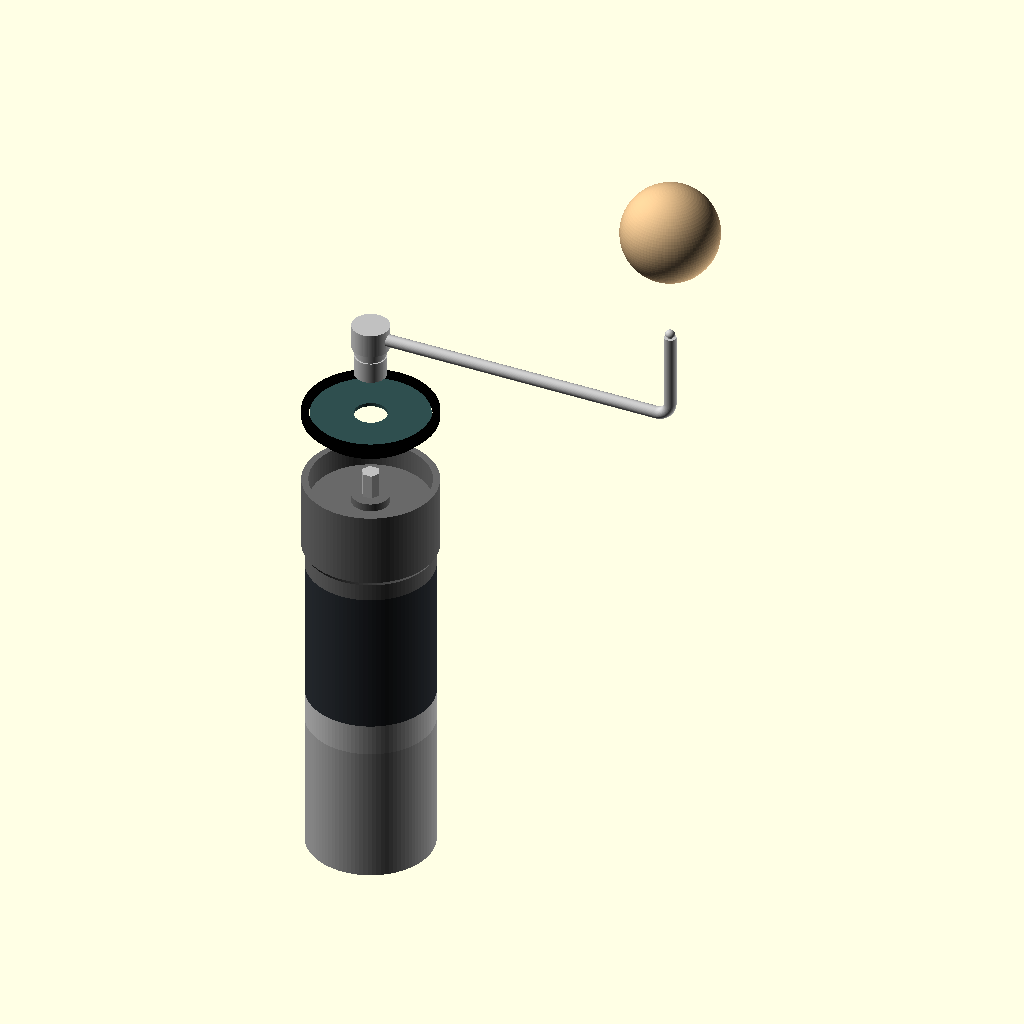
Cell 1: the model at its default parameters.
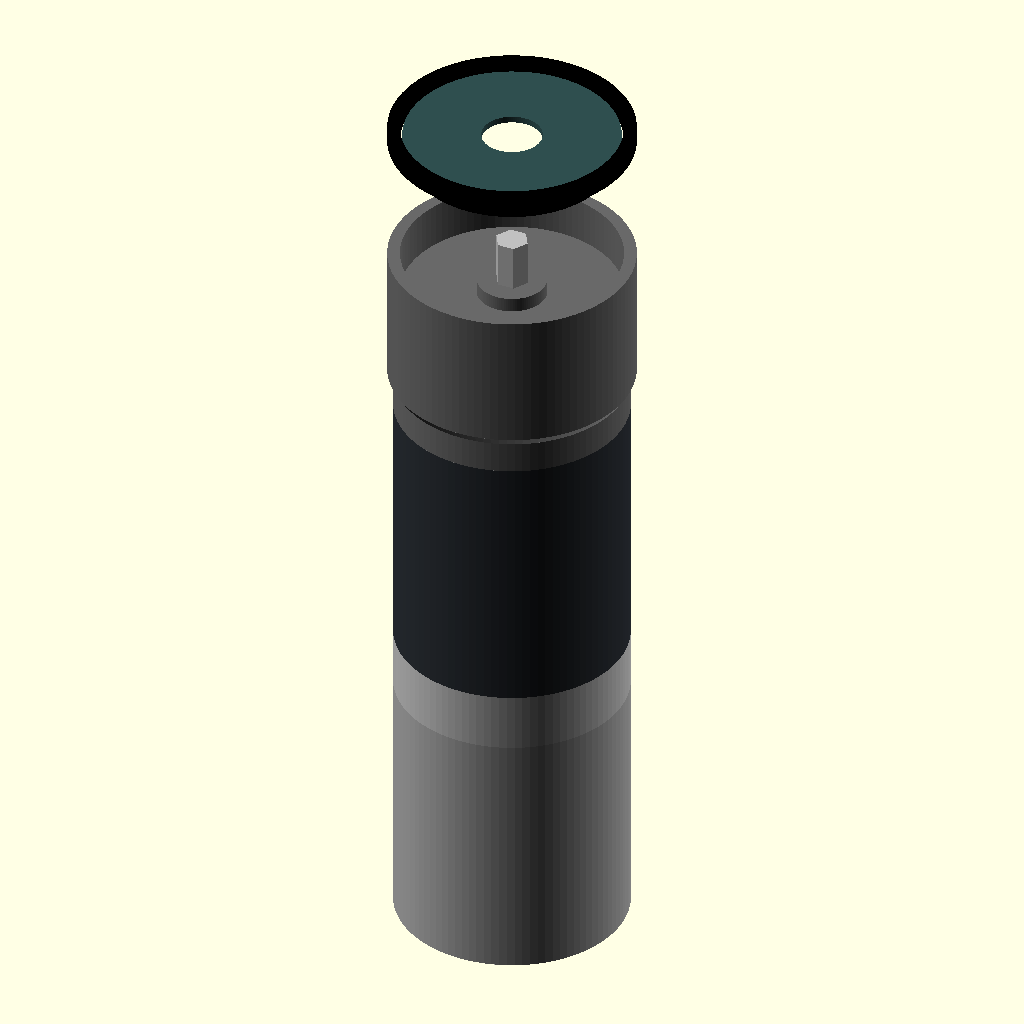
Cell 2: the same model with show_handle = false.
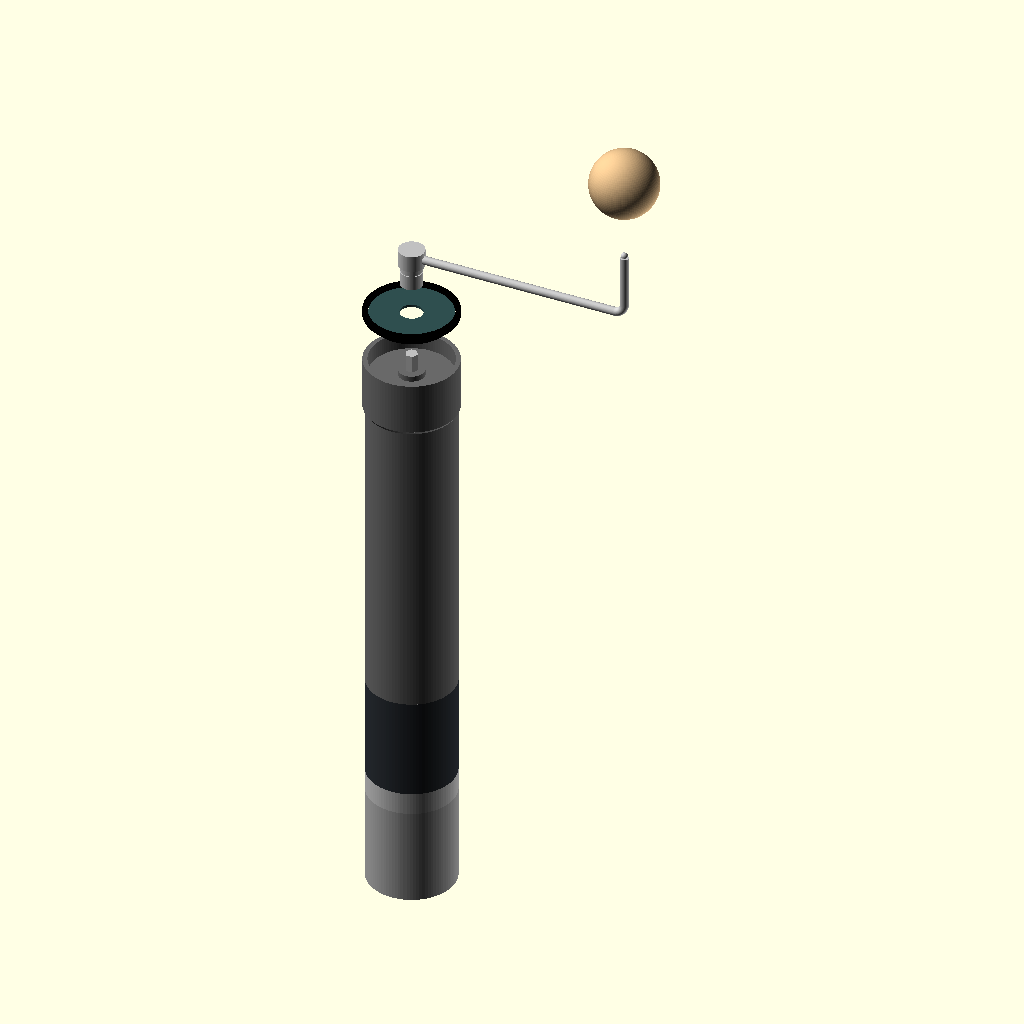
Cell 3 — total_height_mm set to 351, the other parameters unchanged.
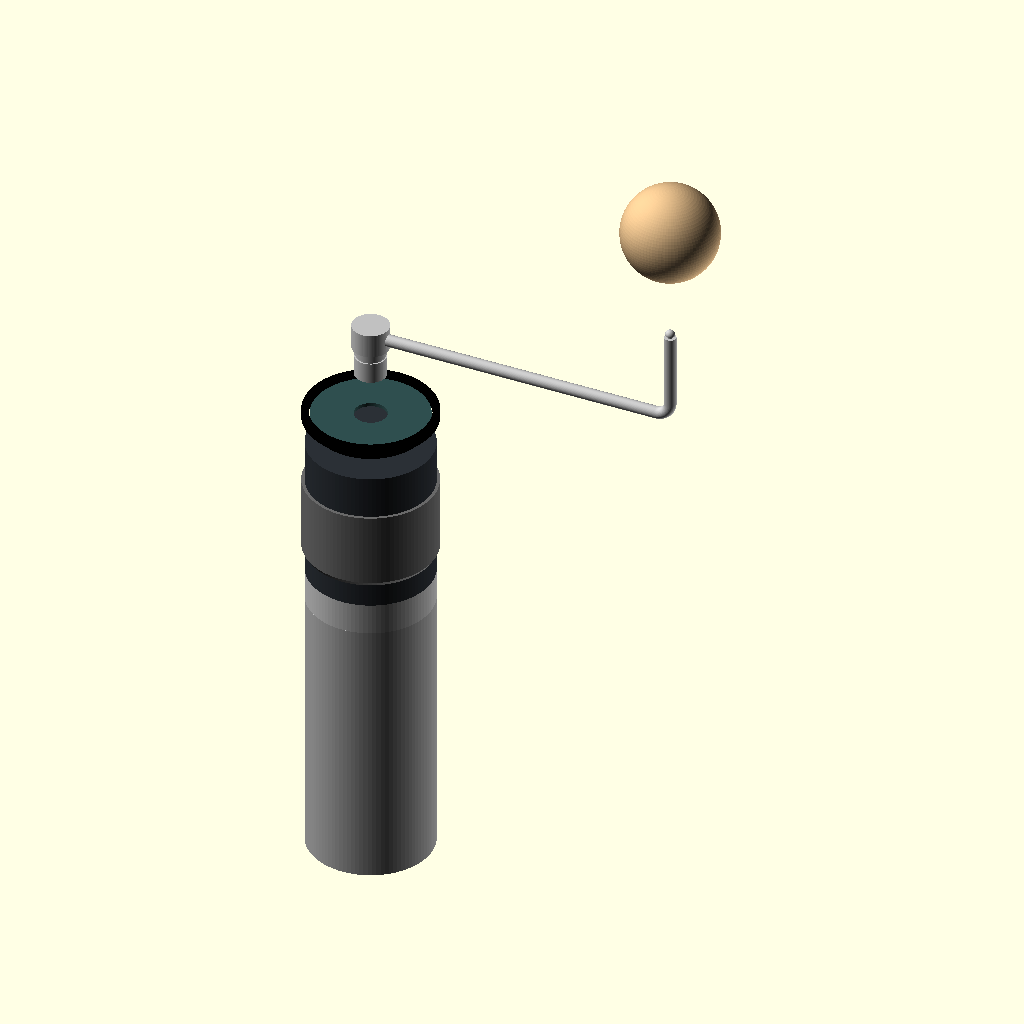
Cell 4: the same model with cup_height_mm = 116.
All cells are drawn from the same view direction (rotation 55°, 0°, 25°, orthographic, colour scheme Cornfield), but the view is re-fitted for each cell, so position and scale can differ between cells as well as the parameter.
Source of the model, src/kingrinder_k6_case/old_grinder/kingrinder_k6_old.scad:
// KINGrinder K6 replica (straight handle version). z = 0 is the bottom of the cup.
//
// SOURCES
//  - Body dims: "Hand Grinder v1" solids in Printables model 751697 (Yozer) STEP file:
//      cup d52 x 58, body d52, collar d54.5 (top 28mm, 2mm chamfer step), overall 170mm without handle.
//  - Overridden by hand measurement: overall 175.5, collar d54.6, full-diameter section 34.5 incl. plastic cap (3.6).
//  - Grip band / silver ring / collar split: measured off the official manual photo
//      (KINGrinder K6-EN.pdf), scaled so the cup matches the CAD cup height (58mm).
//  - 6.35mm (1/4") hex shaft: CAD hex circumradius 3.67mm.
//  - Handle: ESTIMATED from the manual photo proportions + 6.5mm rod seen in Printables 1295840 STEP.
//    No published handle dims found -- measure the real one and update the handle variables.
$fn = 96;

show_handle = true;
show_grinder_preview = true;              // other files that include this one set this to false to use only the modules and variables

// ---------- body, bottom to top ----------
total_height_mm = 175.5;                  // measured by hand, with the plastic cap

cup_height_mm = 58;
cup_diameter_mm = 52;

silver_ring_height_mm = 13.3;             // silver ring below the grip band
body_diameter_mm = 52;                    // silver ring, grip band and lower collar

grip_band_height_mm = 60.5;               // rubber grip band

collar_chamfer_height_mm = 2;             // chamfer from body diameter up to collar diameter
collar_diameter_mm = 54.6;                // measured by hand, widest part of the grinder
collar_full_diameter_height_mm = 34.5;    // measured by hand, INCLUDES the plastic cap
plastic_cap_height_mm = 3.6;              // measured by hand, ring showing on the outer edge at the very top
plastic_cap_skirt_diameter_mm = 45.3;     // measured by hand, the inner part of the cap that goes down into the grinder
plastic_cap_skirt_depth_mm = 4.6;         // measured by hand, how far it extends below the cap ring
plastic_cap_skirt_wall_mm = 1.5;          // ESTIMATE
cap_gasket_height_mm = 1.5;               // ESTIMATE: gasket around the skirt, right under the cap ring
cap_gasket_thickness_mm = 0.6;            // ESTIMATE: how far the gasket sticks out past the skirt

// silver collar below the chamfer, whatever is left of the total height (7.2)
collar_lower_height_mm = total_height_mm - (cup_height_mm + silver_ring_height_mm + grip_band_height_mm) - collar_chamfer_height_mm - collar_full_diameter_height_mm;

// ---------- top recess ----------
hopper_diameter_mm = 49;                  // recess at the top for the lid
hopper_depth_mm = 13.8;
hub_diameter_mm = 15.5;                   // hub in the bottom of the recess
hub_height_mm = 3.3;

lid_diameter_mm = 48;
lid_thickness_mm = 1.5;
lid_depth_below_rim_mm = 2;
lid_hole_diameter_mm = 13.5;              // the handle insert passes through this

hex_shaft_across_flats_mm = 6.5;          // measured by hand (a 1/4" hex would be 6.35)
hex_shaft_across_corners_mm = hex_shaft_across_flats_mm / cos(30);   // 7.51, what cylinder($fn = 6) takes as its diameter

// ---------- handle ----------
// exterior socket: the upright cylinder the arm comes off, sits on top of the grinder rim
handle_socket_diameter_mm = 15.4;         // measured by hand
handle_socket_height_mm = 10.1;           // measured by hand, the part visible outside the grinder
// insert: narrower cylinder on the same axis, goes down into the grinder through the lid hole, not visible
handle_insert_diameter_mm = 13.1;         // measured by hand
handle_insert_length_mm = 13;             // measured by hand, below the socket
handle_insert_groove_width_mm = 1.2;      // measured by hand
handle_insert_groove_offset_mm = 3;       // measured by hand, from the top of the insert (under the socket) down to the top of the groove
handle_insert_groove_depth_mm = 0.6;      // ESTIMATE
handle_socket_pocket_depth_mm = handle_insert_length_mm + 0.5;   // hex pocket in the insert, deep enough for the whole shaft
// arm, estimates
handle_rod_diameter_mm = 5;
handle_metal_end_to_end_length_mm = 140;  // measured by hand, whole metal handle stood upright (no ball): far edge of the socket to far edge of the bent end rod
handle_arm_length_mm = handle_metal_end_to_end_length_mm - handle_socket_diameter_mm / 2 - handle_rod_diameter_mm / 2;   // socket axis to bent end axis, 129.8
handle_bent_end_length_mm = 43.5;         // measured by hand, ball stub tip to the outer edge of the arm, parallel to the socket axis
handle_ball_diameter_mm = 40;             // measured
handle_ball_stub_diameter_mm = 4;         // measured by hand, the round tip
handle_ball_stub_length_mm = 3.3;         // measured by hand, neck plus tip, from the end of the rod
handle_ball_stub_neck_length_mm = 1;      // ESTIMATE: the groove between the end of the rod and the round tip
handle_ball_stub_neck_diameter_mm = 2.5;  // ESTIMATE
handle_ball_hole_clearance_mm = 0.2;      // ESTIMATE: extra diameter in the ball's hole so it clicks on

// handle heights, measured from the bottom of the socket (z = 0)
handle_rise_mm = handle_bent_end_length_mm - handle_ball_stub_length_mm - handle_rod_diameter_mm / 2;   // arm axis to the end of the bent end rod, 37.7
handle_arm_height_mm = handle_socket_height_mm / 2;                  // rod leaves the middle of the socket
handle_bent_end_top_z_mm = handle_arm_height_mm + handle_rise_mm;
handle_elbow_bend_radius_mm = 6;          // ESTIMATE: bend radius of the rod where the arm turns up into the bent end, measured to the rod centre line
handle_ball_center_height_mm = handle_bent_end_top_z_mm + handle_ball_diameter_mm / 2;   // ball rests on the end of the bent end

// ---------- exploded view ----------
explode_distance_mm = 30;                 // spacing between neighbouring parts when exploded, set to 0 for assembled

// ---------- derived heights ----------
collar_bottom_z_mm = cup_height_mm + silver_ring_height_mm + grip_band_height_mm;   // 131.8
top_rim_z_mm = total_height_mm;
lid_top_z_mm = top_rim_z_mm - lid_depth_below_rim_mm;

module cup() {
    color("darkgray") cylinder(d = cup_diameter_mm, h = cup_height_mm);
}

module ring() {
    color("silver") translate([0, 0, cup_height_mm]) cylinder(d = body_diameter_mm, h = silver_ring_height_mm);
}

module grip() {
    color("#2b3036") translate([0, 0, cup_height_mm + silver_ring_height_mm]) cylinder(d = body_diameter_mm, h = grip_band_height_mm);
}

// everything in the collar below the plastic cap
module collar() {
    chamfer_bottom_z = collar_bottom_z_mm + collar_lower_height_mm;
    full_diameter_bottom_z = chamfer_bottom_z + collar_chamfer_height_mm;
    color("dimgray") difference() {
        union() {
            translate([0, 0, collar_bottom_z_mm]) cylinder(d = body_diameter_mm, h = collar_lower_height_mm);
            translate([0, 0, chamfer_bottom_z]) cylinder(d1 = body_diameter_mm, d2 = collar_diameter_mm, h = collar_chamfer_height_mm);
            translate([0, 0, full_diameter_bottom_z]) cylinder(d = collar_diameter_mm, h = collar_full_diameter_height_mm - plastic_cap_height_mm);
        }
        translate([0, 0, top_rim_z_mm - hopper_depth_mm]) cylinder(d = hopper_diameter_mm, h = hopper_depth_mm + 0.1);
    }
    color("dimgray") translate([0, 0, top_rim_z_mm - hopper_depth_mm]) cylinder(d = hub_diameter_mm, h = hub_height_mm);
}

// separate plastic cap on top of the grinder (the twisting part), counted in collar_full_diameter_height_mm.
// ring showing at the top, skirt going down into the grinder, gasket around the skirt
module cap() {
    ring_bottom_z = top_rim_z_mm - plastic_cap_height_mm;
    color("black") translate([0, 0, ring_bottom_z]) difference() {
        cylinder(d = collar_diameter_mm, h = plastic_cap_height_mm);
        translate([0, 0, -0.1]) cylinder(d = hopper_diameter_mm, h = plastic_cap_height_mm + 0.2);
    }
    color("black") translate([0, 0, ring_bottom_z - plastic_cap_skirt_depth_mm]) difference() {
        cylinder(d = plastic_cap_skirt_diameter_mm, h = plastic_cap_skirt_depth_mm);
        translate([0, 0, -0.1]) cylinder(d = plastic_cap_skirt_diameter_mm - 2 * plastic_cap_skirt_wall_mm, h = plastic_cap_skirt_depth_mm + 0.2);
    }
    color("#3a3a3a") translate([0, 0, ring_bottom_z - cap_gasket_height_mm]) difference() {
        cylinder(d = plastic_cap_skirt_diameter_mm + 2 * cap_gasket_thickness_mm, h = cap_gasket_height_mm);
        translate([0, 0, -0.1]) cylinder(d = plastic_cap_skirt_diameter_mm - 1, h = cap_gasket_height_mm + 0.2);
    }
}

module lid() {
    color("darkslategray") translate([0, 0, lid_top_z_mm - lid_thickness_mm]) difference() {
        cylinder(d = lid_diameter_mm, h = lid_thickness_mm);
        translate([0, 0, -0.1]) cylinder(d = lid_hole_diameter_mm, h = lid_thickness_mm + 0.2);
    }
}

module shaft() {
    color("silver") translate([0, 0, top_rim_z_mm - hopper_depth_mm + hub_height_mm - 0.1])
        cylinder(d = hex_shaft_across_corners_mm, h = hopper_depth_mm - hub_height_mm + 0.1, $fn = 6);
}

// stub with a groove: narrow neck, then a round tip. base at z = 0 (sunk 0.1 mm so it fuses with what it sits on).
// grow = extra diameter, used for the matching hole in the ball
module ball_stub(grow = 0) {
    neck = handle_ball_stub_neck_length_mm;
    tip_d = handle_ball_stub_diameter_mm + grow;
    tip_center_z = handle_ball_stub_length_mm - tip_d / 2;
    translate([0, 0, -0.1]) cylinder(d = handle_ball_stub_neck_diameter_mm + grow, h = neck + 0.1);
    intersection() {
        translate([0, 0, tip_center_z]) sphere(d = tip_d);
        translate([0, 0, neck]) cylinder(d = tip_d + 1, h = tip_d);
    }
}

// rod of the handle in three pieces: straight arm, rounded elbow bend, straight bent end. origin = bottom of the socket.
// extensions lengthen the free ends (used by cutouts that need clearance past the ends)
module handle_arm_straight(rod_diameter_mm, arm_start_extension_mm = 0) {
    translate([-arm_start_extension_mm, 0, handle_arm_height_mm]) rotate([0, 90, 0])
        cylinder(d = rod_diameter_mm, h = arm_start_extension_mm + handle_arm_length_mm - handle_elbow_bend_radius_mm + 0.01);
}

// quarter turn from the arm (+X) up into the bent end (+Z). sweep_start_deg / sweep_angle_deg pick a slice of it (0 = arm side, 90 = bent end side)
module handle_elbow_bend(rod_diameter_mm, sweep_start_deg = 0, sweep_angle_deg = 90) {
    translate([handle_arm_length_mm - handle_elbow_bend_radius_mm, 0, handle_arm_height_mm + handle_elbow_bend_radius_mm])
        rotate([90, 0, 0]) rotate([0, 0, -90 + sweep_start_deg])
            rotate_extrude(angle = sweep_angle_deg) translate([handle_elbow_bend_radius_mm, 0]) circle(d = rod_diameter_mm);
}

module handle_bent_end_straight(rod_diameter_mm, bent_end_extension_mm = 0) {
    translate([handle_arm_length_mm, 0, handle_arm_height_mm + handle_elbow_bend_radius_mm - 0.01])
        cylinder(d = rod_diameter_mm, h = handle_rise_mm - handle_elbow_bend_radius_mm + bent_end_extension_mm + 0.01);
}

// metal handle. origin = bottom of the exterior socket, insert hangs below it (-z), bent end rises (+z)
module handle_metal() {
    color("silver") difference() {
        union() {
            cylinder(d = handle_socket_diameter_mm, h = handle_socket_height_mm);
            translate([0, 0, -handle_insert_length_mm]) cylinder(d = handle_insert_diameter_mm, h = handle_insert_length_mm);
            handle_arm_straight(handle_rod_diameter_mm);
            handle_elbow_bend(handle_rod_diameter_mm);
            handle_bent_end_straight(handle_rod_diameter_mm);
            translate([handle_arm_length_mm, 0, handle_bent_end_top_z_mm]) ball_stub();
        }
        // groove ring on the insert
        translate([0, 0, -handle_insert_groove_offset_mm - handle_insert_groove_width_mm]) difference() {
            cylinder(d = handle_insert_diameter_mm + 1, h = handle_insert_groove_width_mm);
            translate([0, 0, -0.1]) cylinder(d = handle_insert_diameter_mm - 2 * handle_insert_groove_depth_mm, h = handle_insert_groove_width_mm + 0.2);
        }
        // hex pocket that fits over the shaft
        translate([0, 0, -handle_insert_length_mm - 0.1]) cylinder(d = hex_shaft_across_corners_mm + 0.4, h = handle_socket_pocket_depth_mm + 0.1, $fn = 6);
    }
}

// wooden ball with a blind hole that clicks onto the stub
module handle_ball() {
    color("burlywood") difference() {
        translate([handle_arm_length_mm, 0, handle_ball_center_height_mm]) sphere(d = handle_ball_diameter_mm);
        translate([handle_arm_length_mm, 0, handle_bent_end_top_z_mm])
            ball_stub(handle_ball_hole_clearance_mm);
    }
}

module handle() {
    handle_metal();
    handle_ball();
}

// four pieces along the grinder axis, each moved up by its slot number times explode_distance_mm:
// body (cup, ring, grip, collar, shaft stay together), lid with its cap, handle, wooden ball
module grinder_body() {
    cup();
    ring();
    grip();
    collar();
    shaft();
}

module grinder_lid_with_cap() {
    cap();
    lid();
}

module grinder() {
    grinder_body();
    translate([0, 0, 1 * explode_distance_mm]) grinder_lid_with_cap();
    if (show_handle) translate([0, 0, top_rim_z_mm + 2 * explode_distance_mm]) {
        handle_metal();
        translate([0, 0, explode_distance_mm]) handle_ball();   // slides off the stub
    }
}

if (show_grinder_preview) grinder();
Parameter table extracted from the source (name, type, default, range or options):
show_handle: bool, default true
show_grinder_preview: bool, default true
total_height_mm: number, default 175.5
cup_height_mm: number, default 58
cup_diameter_mm: number, default 52
silver_ring_height_mm: number, default 13.3
body_diameter_mm: number, default 52
grip_band_height_mm: number, default 60.5
collar_chamfer_height_mm: number, default 2
collar_diameter_mm: number, default 54.6
collar_full_diameter_height_mm: number, default 34.5
plastic_cap_height_mm: number, default 3.6
plastic_cap_skirt_diameter_mm: number, default 45.3
plastic_cap_skirt_depth_mm: number, default 4.6
plastic_cap_skirt_wall_mm: number, default 1.5
cap_gasket_height_mm: number, default 1.5
cap_gasket_thickness_mm: number, default 0.6
hopper_diameter_mm: number, default 49
hopper_depth_mm: number, default 13.8
hub_diameter_mm: number, default 15.5
hub_height_mm: number, default 3.3
lid_diameter_mm: number, default 48
lid_thickness_mm: number, default 1.5
lid_depth_below_rim_mm: number, default 2
lid_hole_diameter_mm: number, default 13.5
hex_shaft_across_flats_mm: number, default 6.5
handle_socket_diameter_mm: number, default 15.4
handle_socket_height_mm: number, default 10.1
handle_insert_diameter_mm: number, default 13.1
handle_insert_length_mm: number, default 13
handle_insert_groove_width_mm: number, default 1.2
handle_insert_groove_offset_mm: number, default 3
handle_insert_groove_depth_mm: number, default 0.6
handle_rod_diameter_mm: number, default 5
handle_metal_end_to_end_length_mm: number, default 140
handle_bent_end_length_mm: number, default 43.5
handle_ball_diameter_mm: number, default 40
handle_ball_stub_diameter_mm: number, default 4
handle_ball_stub_length_mm: number, default 3.3
handle_ball_stub_neck_length_mm: number, default 1
handle_ball_stub_neck_diameter_mm: number, default 2.5
handle_ball_hole_clearance_mm: number, default 0.2
handle_elbow_bend_radius_mm: number, default 6
explode_distance_mm: number, default 30
